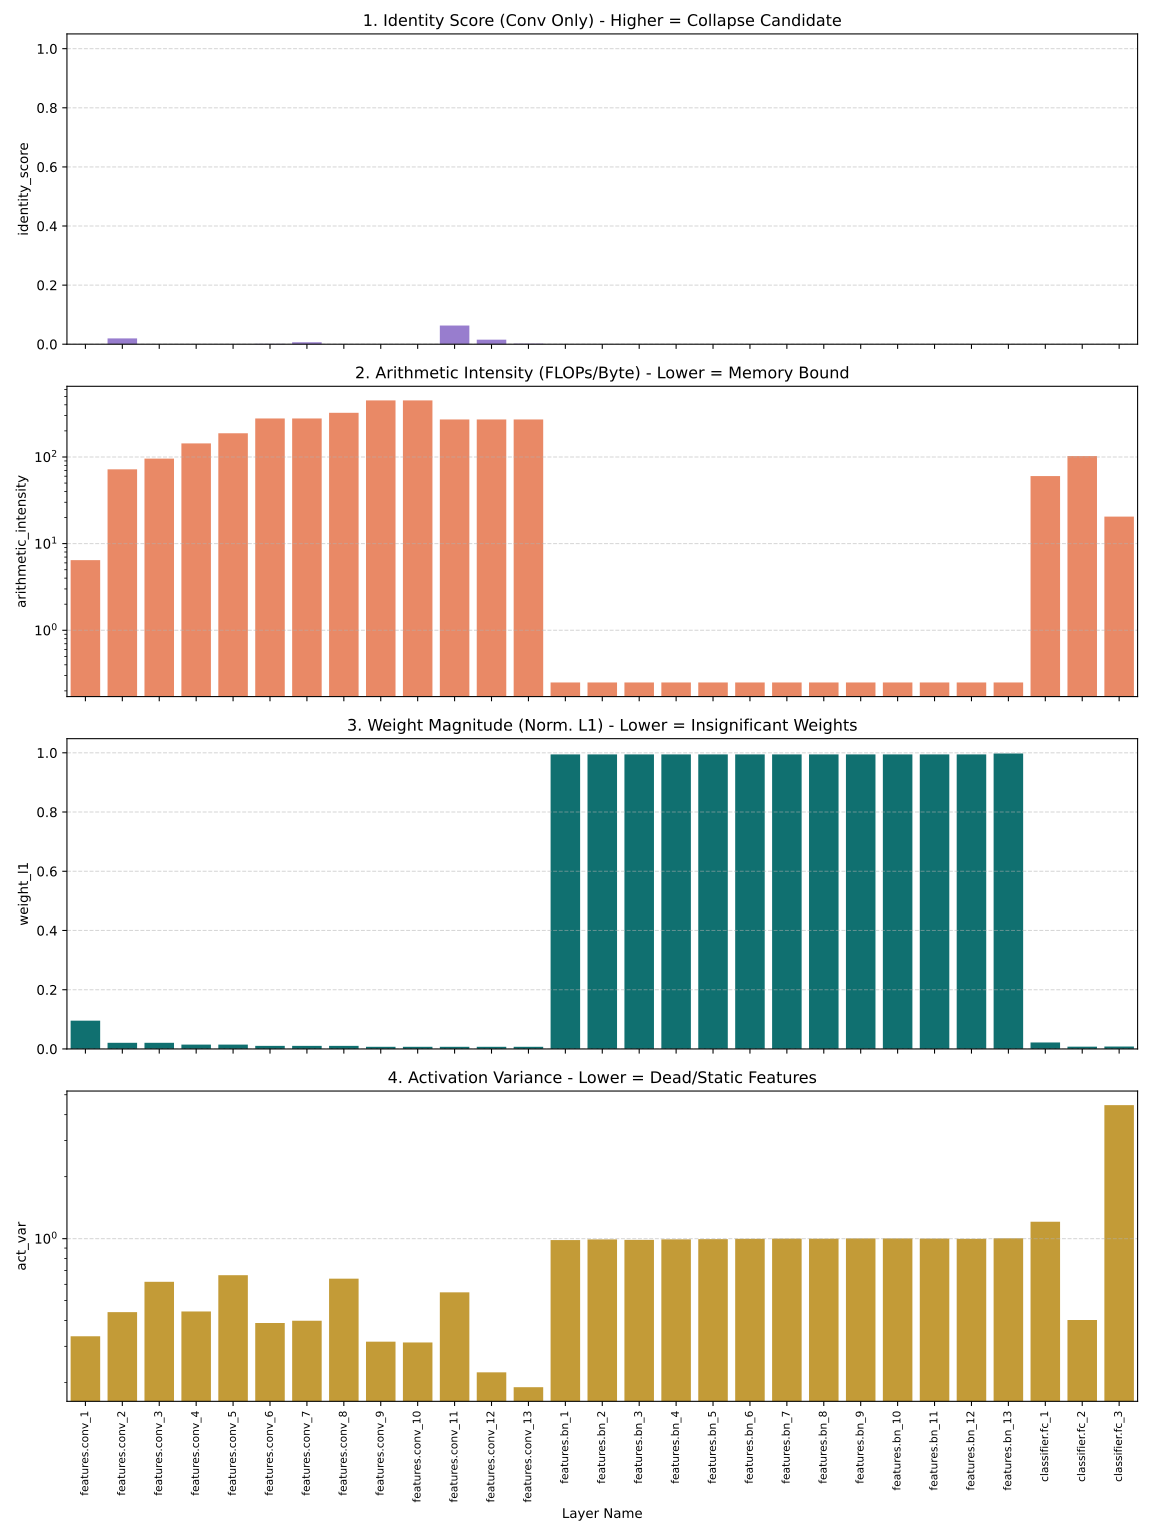

Data behind this chart, as committed beside it:
layer, layer_type, identity_score, arithmetic_intensity, weight_l1, act_var, flops
features.conv_1, Conv2d, 0.0, 6.447, 0.09548, 0.3357, 905969664
features.bn_1, BatchNorm2d, 0.6818, 0.25, 0.9946, 0.9842, 67108864
features.conv_2, Conv2d, 0.01959, 71.96, 0.02086, 0.4396, 19327352832
features.bn_2, BatchNorm2d, 0.7929, 0.25, 0.9946, 0.9918, 67108864
features.conv_3, Conv2d, 0.0, 95.72, 0.02079, 0.6171, 9663676416
features.bn_3, BatchNorm2d, 0.7374, 0.25, 0.9946, 0.9863, 33554432
features.conv_4, Conv2d, -0.03257, 143.4, 0.01474, 0.4429, 19327352832
features.bn_4, BatchNorm2d, 0.8084, 0.25, 0.9946, 0.9922, 33554432
features.conv_5, Conv2d, 0.0, 187.6, 0.01467, 0.6644, 9663676416
features.bn_5, BatchNorm2d, 0.727, 0.25, 0.9946, 0.9942, 16777216
features.conv_6, Conv2d, 0.001231, 278.2, 0.01038, 0.3892, 19327352832
features.bn_6, BatchNorm2d, 0.8146, 0.25, 0.9946, 0.9984, 16777216
features.conv_7, Conv2d, 0.006501, 278.2, 0.01037, 0.3994, 19327352832
features.bn_7, BatchNorm2d, 0.8232, 0.25, 0.9946, 1, 16777216
features.conv_8, Conv2d, 0.0, 323.3, 0.01037, 0.6394, 9663676416
features.bn_8, BatchNorm2d, 0.7154, 0.25, 0.9946, 0.9998, 8388608
features.conv_9, Conv2d, -0.001593, 449.5, 0.007331, 0.316, 19327352832
features.bn_9, BatchNorm2d, 0.8132, 0.25, 0.9946, 1.003, 8388608
features.conv_10, Conv2d, -0.002054, 449.5, 0.007331, 0.3133, 19327352832
features.bn_10, BatchNorm2d, 0.8178, 0.25, 0.9946, 1.003, 8388608
features.conv_11, Conv2d, 0.06315, 271, 0.007329, 0.5485, 4831838208
features.bn_11, BatchNorm2d, 0.7152, 0.2499, 0.9946, 1.001, 2097152
features.conv_12, Conv2d, 0.01538, 271, 0.007323, 0.2243, 4831838208
features.bn_12, BatchNorm2d, 0.7868, 0.2499, 0.9946, 0.9985, 2097152
features.conv_13, Conv2d, 0.001794, 271, 0.007321, 0.1898, 4831838208
features.bn_13, BatchNorm2d, 0.8703, 0.2499, 0.9977, 1.004, 2097152
classifier.fc_1, Linear, 0.0, 60.18, 0.022, 1.208, 1073741824
classifier.fc_2, Linear, 0.2079, 102.4, 0.007777, 0.4026, 8589934592
classifier.fc_3, Linear, 0.0, 20.5, 0.008085, 4.449, 209715200
